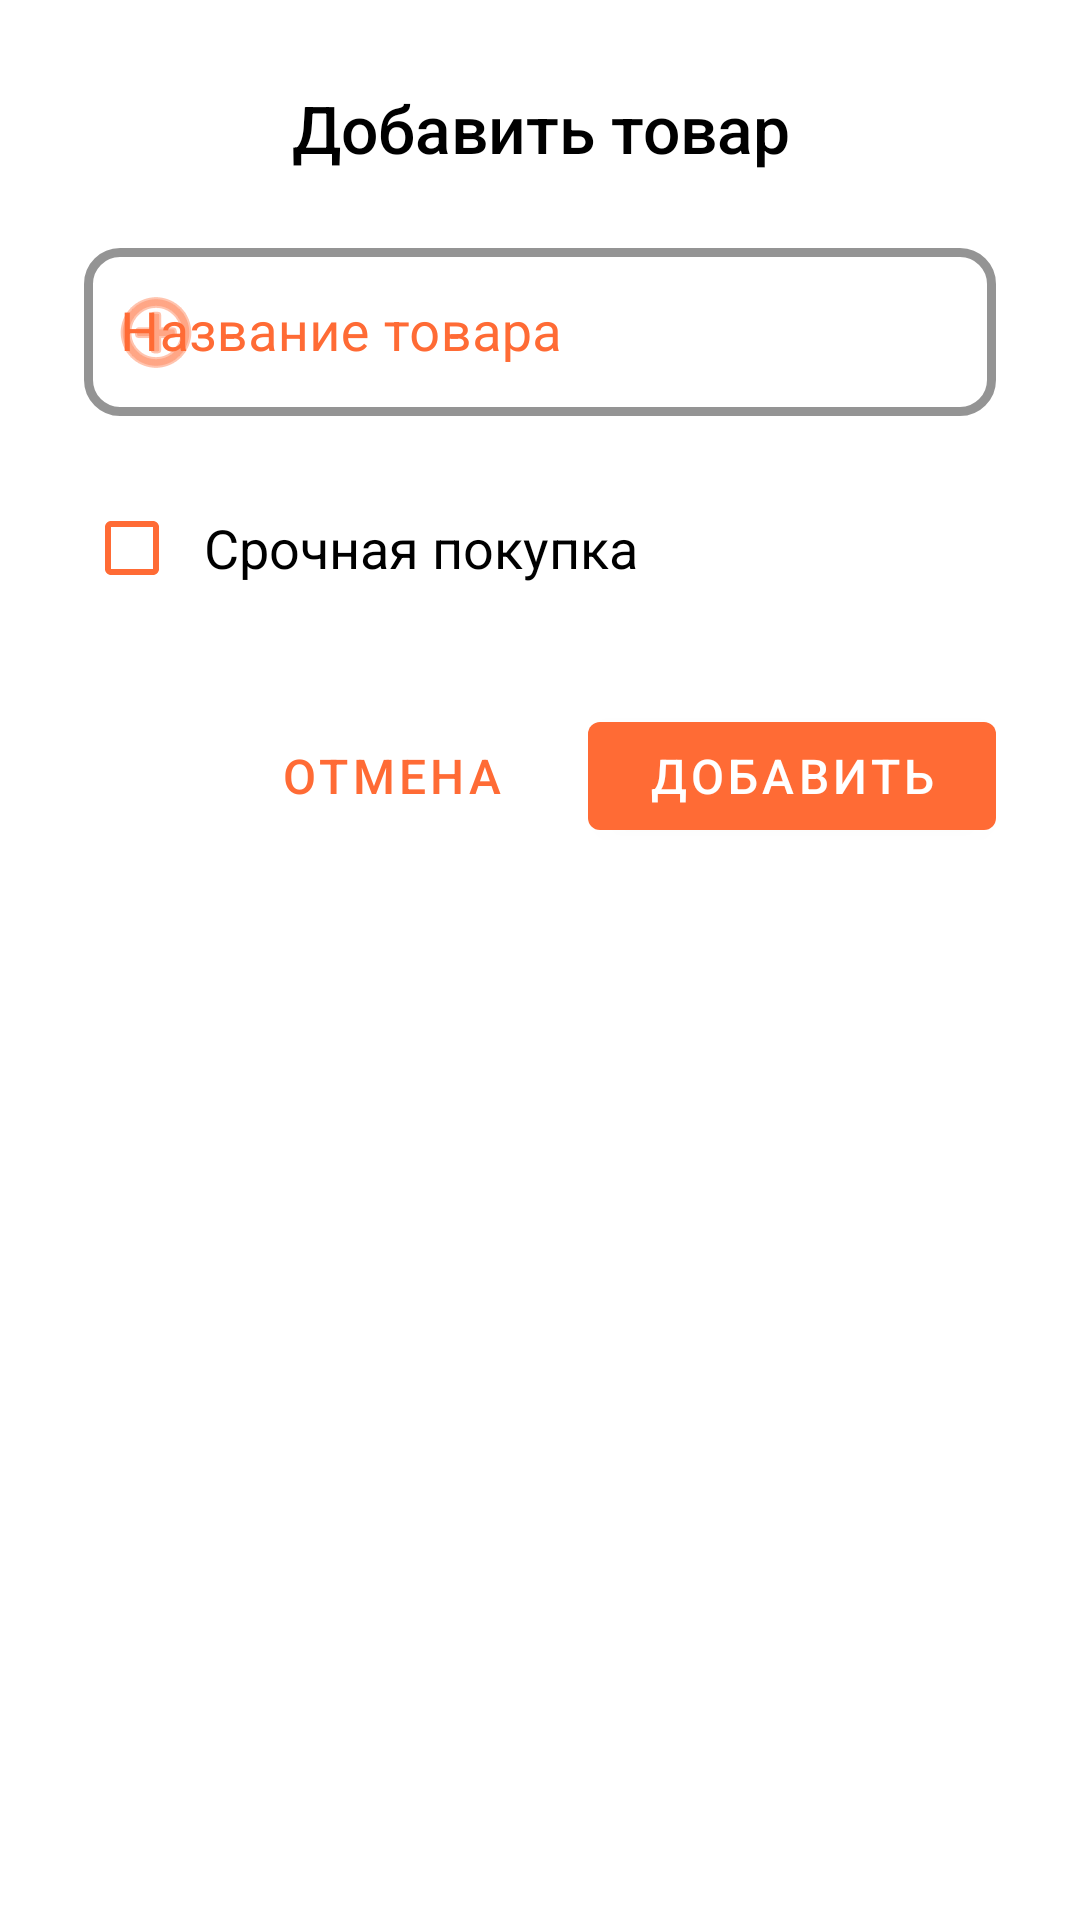

Layout XML and referenced resources for this Android screen:
<!-- AndroidManifest.xml: application theme Theme.DKShoppingList -->
<!-- res/layout/dialog_add_product.xml -->
<?xml version="1.0" encoding="utf-8"?>
<LinearLayout xmlns:android="http://schemas.android.com/apk/res/android"
    xmlns:app="http://schemas.android.com/apk/res-auto"
    android:layout_width="match_parent"
    android:layout_height="wrap_content"
    android:orientation="vertical"
    android:background="@color/white"
    android:padding="28dp">

    <TextView
        android:layout_width="match_parent"
        android:layout_height="wrap_content"
        android:text="Добавить товар"
        android:textSize="22sp"
        android:textColor="@android:color/black"
        android:fontFamily="sans-serif-medium"
        android:layout_marginBottom="20dp"
        android:gravity="center" />

    <com.google.android.material.textfield.TextInputLayout
        android:id="@+id/textInputLayout"
        style="@style/Widget.MaterialComponents.TextInputLayout.OutlinedBox"
        android:layout_width="match_parent"
        android:layout_height="wrap_content"
        android:layout_marginBottom="20dp"
        app:boxBackgroundColor="@android:color/white"
        app:boxStrokeColor="@color/primary"
        app:boxStrokeWidth="3dp"
        app:hintTextColor="@color/primary"
        app:boxCornerRadiusTopStart="12dp"
        app:boxCornerRadiusTopEnd="12dp"
        app:boxCornerRadiusBottomStart="12dp"
        app:boxCornerRadiusBottomEnd="12dp"
        app:startIconDrawable="@android:drawable/ic_menu_add"
        app:startIconTint="@color/primary"
        android:textColorHint="@color/primary">

        <com.google.android.material.textfield.TextInputEditText
            android:id="@+id/editTextNewProduct"
            android:layout_width="match_parent"
            android:layout_height="56dp"
            android:hint="Название товара"
            android:inputType="textCapWords"
            android:maxLines="1"
            android:textColor="@android:color/black"
            android:textSize="18sp"
            android:padding="12dp" />

    </com.google.android.material.textfield.TextInputLayout>

    <CheckBox
        android:id="@+id/checkBoxUrgent"
        android:layout_width="match_parent"
        android:layout_height="48dp"
        android:text="Срочная покупка"
        android:textSize="18sp"
        android:textColor="@android:color/black"
        android:buttonTint="@color/primary"
        android:layout_marginBottom="20dp"
        android:paddingStart="8dp"
        android:paddingEnd="8dp" />

    <LinearLayout
        android:layout_width="match_parent"
        android:layout_height="wrap_content"
        android:orientation="horizontal"
        android:gravity="end"
        android:layout_marginTop="8dp">

        <com.google.android.material.button.MaterialButton
            android:id="@+id/buttonCancel"
            style="@style/Widget.MaterialComponents.Button.TextButton"
            android:layout_width="wrap_content"
            android:layout_height="48dp"
            android:text="Отмена"
            android:textColor="@color/primary"
            android:textSize="16sp"
            android:layout_marginEnd="12dp"
            android:paddingHorizontal="16dp" />

        <com.google.android.material.button.MaterialButton
            android:id="@+id/buttonAdd"
            android:layout_width="wrap_content"
            android:layout_height="48dp"
            android:text="Добавить"
            android:textSize="16sp"
            app:backgroundTint="@color/primary"
            android:paddingHorizontal="20dp" />

    </LinearLayout>

</LinearLayout>
<!-- resources referenced by this layout -->
<resources>
  <color name="primary">#FF6B35</color>
  <color name="white">#FFFFFFFF</color>
  <style name="Theme.DKShoppingList" parent="Theme.MaterialComponents.DayNight.NoActionBar">
          
          <item name="colorPrimary">@color/primary</item>
          <item name="colorPrimaryVariant">@color/primary_variant</item>
          <item name="colorOnPrimary">@color/white</item>
          
          <item name="colorSecondary">@color/secondary</item>
          <item name="colorSecondaryVariant">@color/secondary</item>
          <item name="colorOnSecondary">@color/text_primary</item>
          
          <item name="android:statusBarColor">@color/primary</item>
          
      </style>
  <color name="primary_variant">#FF5722</color>
  <color name="secondary">#FFD23F</color>
  <color name="text_primary">#FF2C3E50</color>
</resources>
